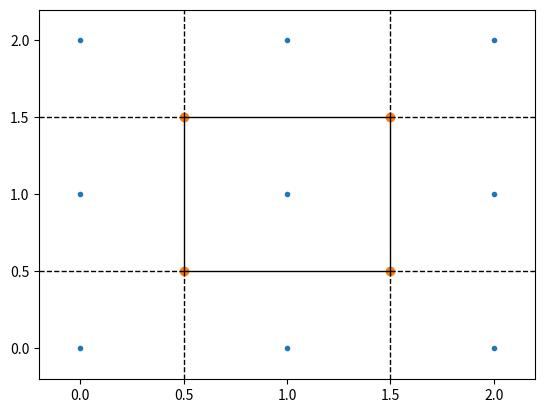

Write Python code to recreate this figure.
import numpy as np
from scipy.spatial import Voronoi, voronoi_plot_2d
import matplotlib.pyplot as plt


points = np.array([[0, 0], [0, 1], [0, 2], [1, 0], [1, 1], [1, 2], [2, 0], [2, 1], [2, 2]])
vor = Voronoi(points)
voronoi_plot_2d(vor)
plt.show()

# The Voronoi vertices
print(vor.vertices)
# There is a single finite Voronoi region, and four finite Voronoi ridges
print(vor.regions)
# The ridges are perpendicular between lines drawn between the following input points
print(vor.ridge_points)